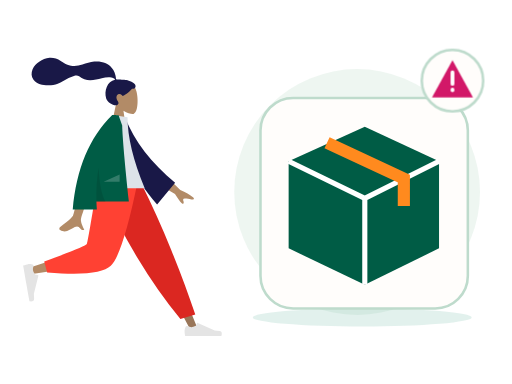
t = 0.00 s
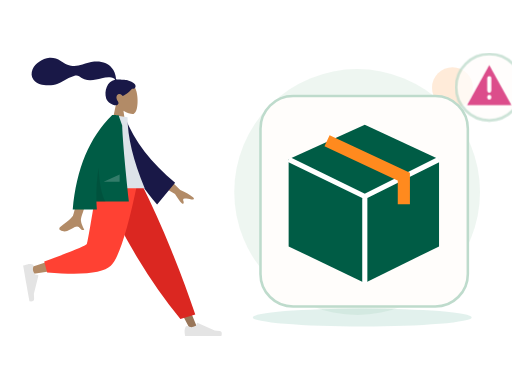
t = 0.70 s
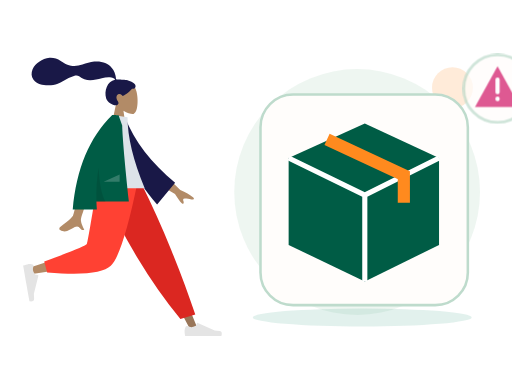
t = 1.05 s
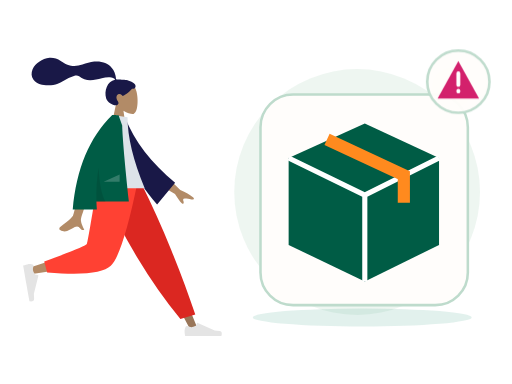
t = 1.75 s
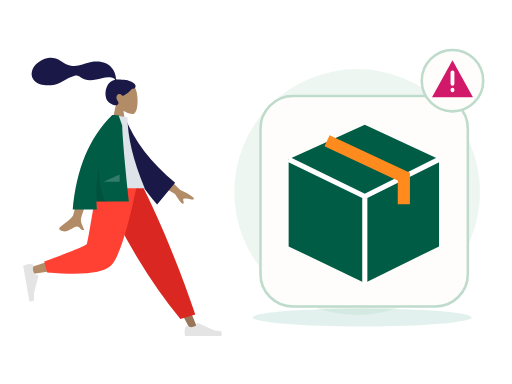
t = 2.10 s
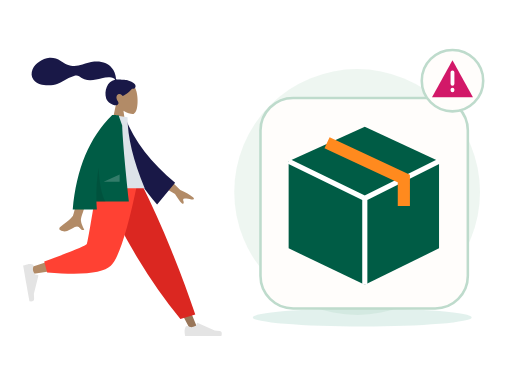
t = 2.80 s

The animated SVG that drew these frames (rendered in a browser with its animation timeline set to each time). Animation: 2 CSS @keyframes rules; one cycle of 2.80 s.

<?xml version="1.0" encoding="UTF-8"?>
<svg xmlns="http://www.w3.org/2000/svg" xmlns:xlink="http://www.w3.org/1999/xlink" width="800" height="600" viewBox="0 0 800 600" role="img" aria-labelledby="zil-104-title zil-104-desc" data-illustration="ZIL-104" data-base="BASE-MERCHANT-ORDER" data-theme="light" data-motion="on" data-requires-business-state="false" data-status="REVUE_VISUELLE_REQUISE">
<title id="zil-104-title">Commande annulée</title><desc id="zil-104-desc">Illustration Zamurek. Géométrie vectorielle native. Famille BASE-MERCHANT-ORDER. Sources Humaaans / IRA Design lorsque présentes. Pas de preuve transactionnelle.</desc>
<style><![CDATA[#zil-104-seal{transform-box:fill-box;transform-origin:center;animation:zil-104-hint 2s ease-in-out 1}#zil-104-device{transform-box:fill-box;transform-origin:center;animation:zil-104-float 2.8s ease-in-out 1}@keyframes zil-104-hint{0%,100%{scale:1;opacity:1}50%{scale:1.1;opacity:.72}}@keyframes zil-104-float{0%,100%{translate:0 0}50%{translate:0 -6px}}@media(prefers-reduced-motion:reduce){*{animation:none!important;transition:none!important}}]]></style>
<g id="zil-104-background" data-layer="decor">
<circle cx="558" cy="300" r="192" fill="#EAF4EE" opacity=".81"/>
<ellipse cx="566" cy="496" rx="171" ry="14" fill="#14886B" opacity=".12"/>
<circle cx="707" cy="137" r="32" fill="#FF8A1E" opacity=".17"/>
<path d="M701 218l10 16 16 10-16 10-10 16-10-16-16-10 16-10z" fill="#D21868" opacity=".25"/></g>
<g id="zil-104-person" data-upstream="Humaaans" data-source="standing-18.svg"><svg x="9" y="89" width="355" height="445" viewBox="0 0 380 480" overflow="visible">
    
    <title>humaaans/standing-18</title>
    <desc>Created with Sketch.</desc>
    <g id="zil-104-person-node-0" data-part="part" stroke="none" stroke-width="1" fill="none" fill-rule="evenodd">
        <g id="zil-104-person-node-1" data-part="part" transform="translate(28.000000, 9.000000)">
            <g id="zil-104-person-node-2" data-part="head" transform="translate(88.812991, 0.000000)">
                <g id="zil-104-person-node-3" data-part="head" stroke-width="1" transform="translate(58.494090, 33.579940)" fill="#B28B67">
                    <path d="M8.94989243,37.3605292 C3.95849475,31.501641 0.580212404,24.3214928 1.14472537,16.2759306 C2.77124441,-6.90557456 35.0407011,-1.80593879 41.3177785,9.89409432 C47.5948559,21.5941274 46.8489759,51.2722317 38.7364127,53.363354 C35.5011336,54.1972907 28.6090274,52.1544798 21.5944711,47.9264891 L25.9973733,79.0753437 L0,79.0753437 L8.94989243,37.3605292 Z"></path>
                </g>
                <path d="M84.9940249,29.9893314 C81.5676464,29.4274427 72.3419711,29.0411286 70.6405918,29.041378 C69.5533301,29.041378 68.3750696,29.2897762 67.7311163,28.2914448 C67.2037707,27.4739254 67.3969567,26.091275 67.2395735,25.1425734 C67.05683,24.0404933 66.7972597,22.9526288 66.5347057,21.8675077 C65.7875707,18.7797383 64.6577932,15.8421051 63.0769997,13.0840369 C60.1108365,7.90957277 55.7655192,3.85639217 50.2797332,1.49785606 C44.2218482,-1.10633492 37.3668535,-1.70264029 30.8507422,-1.17441997 C23.8776479,-0.609289084 17.5654138,1.69263418 10.981675,3.85888613 C4.70773004,5.92313519 -1.86357718,6.73566672 -8.42543645,5.72760888 C-15.0367732,4.71206917 -20.0322596,1.12875027 -25.6087957,-2.2722603 C-31.3176033,-5.75407511 -37.8416707,-8.03130819 -44.5905002,-7.5078264 C-50.8903028,-7.01901063 -56.6965736,-4.4178124 -61.9058823,-0.942980669 C-66.7797883,2.30814302 -70.8013886,6.2196668 -73.0718834,11.7248298 C-75.5144305,17.6467331 -75.5121929,24.1469853 -71.4955652,29.3805563 C-65.6736307,36.9666778 -54.8654091,38.9284252 -45.8734342,38.7333977 C-40.6723303,38.6209202 -35.5642143,37.6714704 -30.6537596,35.9444044 C-24.1050777,33.6409848 -18.4459962,29.7369429 -12.3194892,26.5693668 C-9.44432472,25.0829678 -6.47244294,23.8621753 -3.35734994,22.9828057 C-0.334498886,22.1291239 2.64285276,21.7375725 5.3797786,23.5636486 C8.27508214,25.4954684 10.8695426,27.3931211 14.1817997,28.6024414 C17.359299,29.7626306 20.7250117,30.4115585 24.1103662,30.385372 C30.6970885,30.3344952 37.1900771,28.2822172 43.5873429,26.9075475 C48.8041105,25.7867627 54.3858679,24.6697189 59.7043254,25.7471088 C61.9236023,26.1967694 65.1652483,27.1250206 65.9668334,29.431433 C52.4758875,31.8765095 47.1773328,48.5610887 50.9806353,60.809166 C53.0333297,67.4199006 65.3723576,75.1477794 70.169934,71.6724164 C73.2093367,69.470674 71.3641069,66.5801849 70.169934,64.6720576 C67.8830296,61.0179103 67.100589,56.3240319 71.3322821,53.7799453 C74.9824282,51.585761 78.8203054,56.7963664 78.8929055,56.7906303 C79.8961301,56.7115718 88.5648619,51.8090231 94.5374603,44.6549613 C100.429451,45.0042323 101.323351,41.1192053 99.9164591,37.9419834 C98.5095672,34.7647615 89.7282005,30.7661994 84.9940249,29.9893314 Z" id="zil-104-person-node-4" data-part="part" fill="#191847"></path>
            </g>
            <g id="zil-104-person-node-5" data-part="legs" transform="translate(0.000000, 202.587623)">
                <polygon id="zil-104-person-node-6" data-part="part" fill="#997659" points="140.819105 0 221.309587 134.565555 281.65429 248.32939 294.652004 248.32939 193.543607 5.51402013e-13"></polygon>
                <g id="zil-104-person-node-7" data-part="part" transform="translate(270.805972, 215.561553)" fill="#E4E4E4">
                    <path d="M2.90101634,27.5159711 C1.68915471,30.7510048 1.08322389,33.1715576 1.08322389,34.7776295 C1.08322389,36.7309922 1.40863973,39.5814342 2.05947141,43.3289555 C4.32550923,43.3289555 24.6907726,43.3289555 63.1552616,43.3289555 C64.7429247,38.080202 63.8264335,35.2465689 60.4057881,34.8280561 C56.9851428,34.4095434 54.1435546,34.0316599 51.8810236,33.6944057 L23.4842859,21.0349984 C22.9378762,20.7914062 22.2974531,21.0368884 22.053861,21.5832981 C22.0496938,21.5926456 22.0456593,21.6020518 22.0417587,21.6115137 L20.2164382,26.0392887 C17.0498153,27.5167596 14.4766054,28.2554951 12.4968086,28.2554951 C10.8882707,28.2554951 8.66686616,27.6058583 5.8325951,26.3065849 L5.83260102,26.3065719 C4.74493521,25.8079692 3.45901046,26.2854991 2.96040771,27.373165 C2.9389172,27.420045 2.91910746,27.4676773 2.90101634,27.5159711 Z" id="zil-104-person-node-8" data-part="part"></path>
                </g>
                <path d="M264.89488,230.11238 L289.960742,222.529813 C278.978705,189.699447 265.518659,153.570834 249.580605,114.143973 C233.64255,74.7171116 216.525672,36.6691207 198.229971,2.84217094e-14 L127.43487,2.84217094e-14 C147.775755,46.3847539 169.339822,88.531257 192.127069,126.439509 C214.914315,164.347762 239.170253,198.905385 264.89488,230.11238 Z" id="zil-104-person-node-9" data-part="part" fill="#DB2721"></path>
                <path d="M135.52932,2.84217094e-14 C127.93253,47.2872601 113.280403,107.702209 111.897637,109.566632 C110.975793,110.809581 77.7891793,121.930063 12.3377948,142.928077 L15.1454578,154.389667 C93.1960803,143.128296 134.322102,134.391261 138.523523,128.178562 C144.825654,118.859514 176.293047,45.2388276 188.480956,2.84217094e-14 L135.52932,2.84217094e-14 Z" id="zil-104-person-node-10" data-part="part" fill="#B28B67"></path>
                <path d="M35.3450622,133.02041 L40.2904549,151.480129 C98.667773,156.600183 134.436845,152.900622 147.597671,140.381446 C160.758498,127.862271 175.757955,81.0684551 192.596043,-1.13686838e-13 L125.088686,-1.13686838e-13 C114.42047,66.3841564 108.456243,100.969601 107.196005,103.756335 C105.935767,106.543068 81.9854524,116.29776 35.3450622,133.02041 Z" id="zil-104-person-node-11" data-part="part" fill="#FF4133"></path>
                <g id="zil-104-person-node-12" data-part="part" transform="translate(26.538985, 166.816479) rotate(80.000000) translate(-26.538985, -166.816479) translate(-6.499343, 145.152001)" fill="#E4E4E4">
                    <path d="M2.90101634,27.5159711 C1.68915471,30.7510048 1.08322389,33.1715576 1.08322389,34.7776295 C1.08322389,36.7309922 1.40863973,39.5814342 2.05947141,43.3289555 C4.32550923,43.3289555 24.6907726,43.3289555 63.1552616,43.3289555 C64.7429247,38.080202 63.8264335,35.2465689 60.4057881,34.8280561 C56.9851428,34.4095434 54.1435546,34.0316599 51.8810236,33.6944057 L23.4842859,21.0349984 C22.9378762,20.7914062 22.2974531,21.0368884 22.053861,21.5832981 C22.0496938,21.5926456 22.0456593,21.6020518 22.0417587,21.6115137 L20.2164382,26.0392887 C17.0498153,27.5167596 14.4766054,28.2554951 12.4968086,28.2554951 C10.8882707,28.2554951 8.66686616,27.6058583 5.8325951,26.3065849 L5.83260102,26.3065719 C4.74493521,25.8079692 3.45901046,26.2854991 2.96040771,27.373165 C2.9389172,27.420045 2.91910746,27.4676773 2.90101634,27.5159711 Z" id="zil-104-person-node-13" data-part="part"></path>
                </g>
            </g>
            <g id="zil-104-person-node-14" data-part="body" transform="translate(23.827876, 88.835214)">
                <path d="M210.19354,96.5396333 L240.879002,126.47455 C249.807341,130.282961 257.122842,134.488215 262.825507,139.090312 C264.107951,140.637234 265.5041,143.601216 259.470265,142.274876 C253.43643,140.948537 247.030091,139.824791 245.896043,141.787038 C244.761995,143.749286 248.10356,146.756146 246.007699,149.324223 C244.610458,151.036274 239.911426,145.590574 231.910604,132.987123 L200.001781,114.17447 L210.19354,96.5396333 Z M73.9927793,100.761368 L96.6293333,100.850387 C82.6523057,145.970635 75.1067877,169.911156 73.9927793,172.67195 C71.4862604,178.883737 76.7903914,188.344179 79.0586484,193.428151 C71.6710111,196.733899 72.4581718,184.491366 63.1388661,188.827038 C54.632636,192.784439 48.161968,199.954983 38.3342483,193.890979 C37.1259879,193.145445 35.8019313,190.338376 39.0010193,188.1448 C46.9711142,182.679802 58.4565037,173.115071 60.0083607,169.966765 C62.124595,165.673489 66.7860678,142.605023 73.9927793,100.761368 Z" id="zil-104-person-node-15" data-part="part" fill="#B28B67"></path>
                <path d="M132.173885,10.0003227 L141.364987,7.58346535 C160.941262,46.3099933 192.179651,80.3211632 235.080154,109.616975 L208.045922,149.013749 C163.933825,105.815544 135.04614,59.7924322 132.173885,10.0003227 Z" id="zil-104-person-node-16" data-part="part" fill="#191847" transform="translate(183.627020, 78.298607) rotate(5.000000) translate(-183.627020, -78.298607) "></path>
                <path d="M97.4901498,123.487523 L180.898389,123.487523 C161.574617,76.502846 151.912731,36.5899202 151.912731,3.74874572 L126.752585,0 C106.979075,31.8017275 101.394984,70.9560932 97.4901498,123.487523 Z" id="zil-104-person-node-17" data-part="part" fill="#DDE3E9"></path>
                <path d="M126.219885,0.017786392 C126.223188,0.0118565639 126.226491,0.00592776645 126.229794,-1.5232346e-14 L127.872145,-4.26345402e-14 C129.83736,0.0676723928 132.830635,0.189597645 136.851969,0.365775757 L142.931563,17.7398277 C143.574649,38.9228588 147.330175,81.6123822 154.198141,145.808398 L99.5223662,145.808398 C99.6656983,150.242152 99.90203,154.717323 100.231361,159.233911 L59.5773138,159.233911 C65.6584422,90.6268035 87.8659627,37.548833 126.199875,1.42108547e-14 L126.219885,0.0177863852 Z" id="zil-104-person-node-18" data-part="part" fill="#005C45"></path>
                <path d="M103.133996,89.0768596 C104.690061,116.715091 108.585973,135.767879 114.821732,146.235225 L99.5364474,146.235225 C98.8672632,126.350326 100.066446,107.29756 103.133994,89.0768671 Z" id="zil-104-person-node-19" data-part="part" fill-opacity="0.1" fill="#000000"></path>
                <polygon id="zil-104-person-node-20" data-part="part" fill-opacity="0.2" fill="#FFFFFF" points="111.692189 112.655284 138.652658 100.121595 138.652658 112.655284"></polygon>
            </g>
        </g>
    </g>
</svg></g>
<g id="zil-104-device" data-layer="object" transform="translate(407 153)">
<rect x="0" y="0" width="324" height="329" rx="51" fill="#FFFDFB" stroke="#BEDBCC" stroke-width="4"/>
<g id="zil-104-object-geometry" transform="translate(1 16)"><path d="M43 83l119-54 116 54v136l-116 57-119-57z" fill="#005C45"/><path d="M43 83l119 58 116-58M162 141v135" stroke="#FFFFFF" stroke-width="8" fill="none"/><path d="M103 54l120 56v43" stroke="#FF8A1E" stroke-width="19" fill="none"/></g>
</g>

<g id="zil-104-seal" data-layer="contextual-accessory" transform="translate(707 126)">
<circle r="48" fill="#FFFDFB" stroke="#BEDBCC" stroke-width="4"/>
<g id="zil-104-context-symbol"><path d="M0-32l32 58h-64z" fill="#D21868"/><path d="M0-13v18m0 9v1" stroke="#FFFFFF" stroke-width="6" stroke-linecap="round"/></g></g>
</svg>
